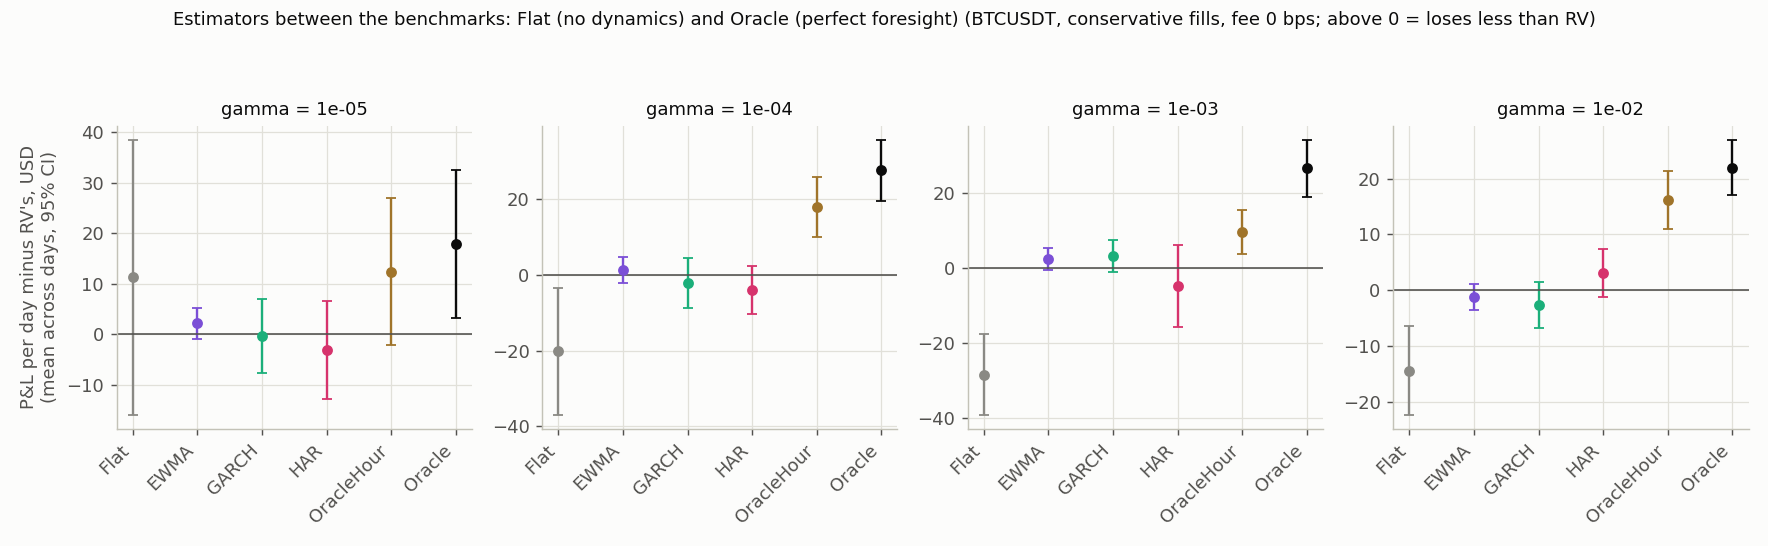

The data file committed next to this chart (first rows):
gamma, regime, estimator, days, pnl_mean, diff_vs_rv, se, t, days_better
1e-05, all, Flat, 221, -338.1, 11.29, 13.91, 0.8114, 107
1e-05, all, RV, 221, -349.4, 0, 0, , 0
1e-05, all, EWMA, 221, -347.2, 2.193, 1.579, 1.389, 113
1e-05, all, GARCH, 221, -349.7, -0.2952, 3.756, -0.0786, 109
1e-05, all, HAR, 221, -352.5, -3.12, 4.912, -0.6351, 99
1e-05, all, OracleHour, 221, -336.9, 12.42, 7.444, 1.669, 118
1e-05, all, Oracle, 221, -331.4, 17.91, 7.463, 2.4, 123
1e-05, low, Flat, 170, -45.68, 3.295, 2.383, 1.383, 79
1e-05, low, RV, 170, -48.97, 0, 0, , 0
1e-05, low, EWMA, 170, -49.52, -0.5442, 0.8272, -0.658, 75
1e-05, low, GARCH, 170, -50.18, -1.208, 1.284, -0.9412, 84
1e-05, low, HAR, 170, -46.65, 2.321, 2.16, 1.074, 81
1e-05, low, OracleHour, 170, -45.87, 3.102, 2.261, 1.372, 74
1e-05, low, Oracle, 170, -45.23, 3.746, 2.897, 1.293, 81
1e-05, mid, Flat, 209, -112.7, -7.46, 3.439, -2.169, 93
1e-05, mid, RV, 209, -105.2, 0, 0, , 0
1e-05, mid, EWMA, 209, -104.4, 0.8066, 0.6199, 1.301, 107
1e-05, mid, GARCH, 209, -105.4, -0.1777, 1.754, -0.1013, 106
1e-05, mid, HAR, 209, -107.3, -2.091, 2.687, -0.7781, 101
1e-05, mid, OracleHour, 209, -106.3, -1.081, 2.213, -0.4885, 103
1e-05, mid, Oracle, 209, -102.5, 2.719, 2.37, 1.147, 109
1e-05, high, Flat, 189, -229.6, 18.49, 15.55, 1.189, 90
1e-05, high, RV, 189, -248.1, 0, 0, , 0
1e-05, high, EWMA, 189, -245.9, 2.162, 1.48, 1.461, 89
1e-05, high, GARCH, 189, -247.2, 0.9381, 3.596, 0.2609, 96
1e-05, high, HAR, 189, -251.5, -3.423, 4.257, -0.8041, 76
1e-05, high, OracleHour, 189, -235.2, 12.93, 7.911, 1.635, 99
1e-05, high, Oracle, 189, -233.5, 14.57, 7.839, 1.859, 97
0.0001, all, Flat, 221, -300.2, -20.22, 8.578, -2.357, 98
0.0001, all, RV, 221, -280, 0, 0, , 0
0.0001, all, EWMA, 221, -278.6, 1.408, 1.754, 0.8028, 114
0.0001, all, GARCH, 221, -282, -2.057, 3.343, -0.6154, 102
0.0001, all, HAR, 221, -284, -3.995, 3.212, -1.244, 113
0.0001, all, OracleHour, 221, -261.9, 18.04, 4.079, 4.422, 131
0.0001, all, Oracle, 221, -252.3, 27.68, 4.142, 6.682, 150
0.0001, low, Flat, 170, -45.77, -1.799, 2.983, -0.6029, 79
0.0001, low, RV, 170, -43.97, 0, 0, , 0
0.0001, low, EWMA, 170, -42.63, 1.345, 0.747, 1.801, 106
0.0001, low, GARCH, 170, -42.89, 1.084, 1.595, 0.6797, 87
0.0001, low, HAR, 170, -44.89, -0.9178, 1.206, -0.761, 83
0.0001, low, OracleHour, 170, -40.42, 3.552, 2.741, 1.296, 85
0.0001, low, Oracle, 170, -39.69, 4.279, 2.574, 1.663, 101
0.0001, mid, Flat, 209, -89.97, -11.16, 4.981, -2.241, 110
0.0001, mid, RV, 209, -78.8, 0, 0, , 0
0.0001, mid, EWMA, 209, -79.12, -0.3143, 0.7307, -0.4302, 104
0.0001, mid, GARCH, 209, -81.98, -3.174, 2.129, -1.491, 96
0.0001, mid, HAR, 209, -81.58, -2.777, 2.446, -1.135, 106
0.0001, mid, OracleHour, 209, -74.76, 4.039, 1.597, 2.529, 126
0.0001, mid, Oracle, 209, -72.24, 6.562, 1.577, 4.161, 127
0.0001, high, Flat, 189, -210.4, -9.684, 7.002, -1.383, 92
0.0001, high, RV, 189, -200.7, 0, 0, , 0
0.0001, high, EWMA, 189, -199.9, 0.784, 1.728, 0.4536, 96
0.0001, high, GARCH, 189, -200.6, 0.1288, 2.914, 0.04419, 93
0.0001, high, HAR, 189, -201.5, -0.7748, 2.817, -0.2751, 85
0.0001, high, OracleHour, 189, -187.3, 13.43, 3.656, 3.673, 103
0.0001, high, Oracle, 189, -179.4, 21.26, 4.376, 4.859, 110
0.001, all, Flat, 221, -156.3, -28.29, 5.495, -5.147, 81
0.001, all, RV, 221, -128, 0, 0, , 0
0.001, all, EWMA, 221, -125.5, 2.557, 1.492, 1.714, 116
0.001, all, GARCH, 221, -124.7, 3.334, 2.172, 1.535, 121
... 52 more rows
